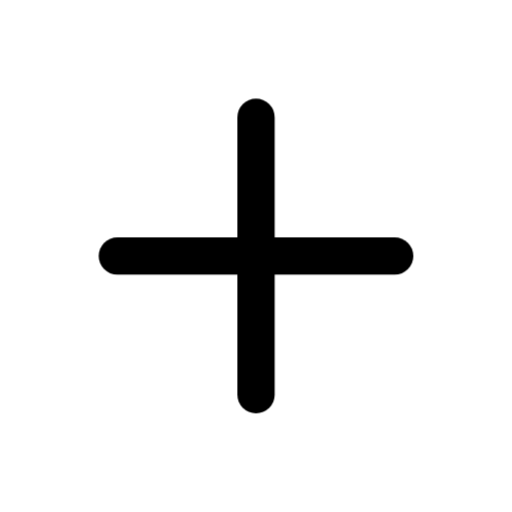
t = 0.00 s
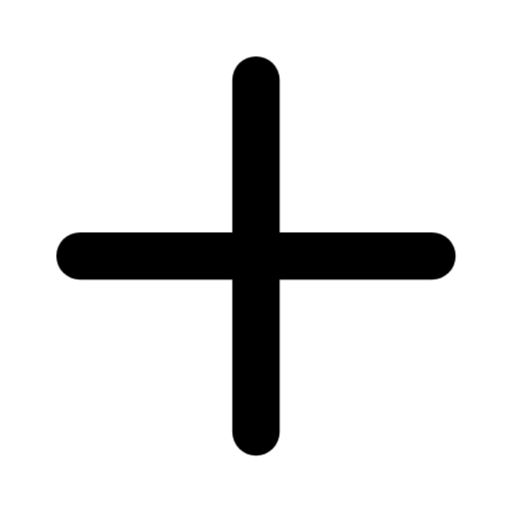
t = 0.07 s
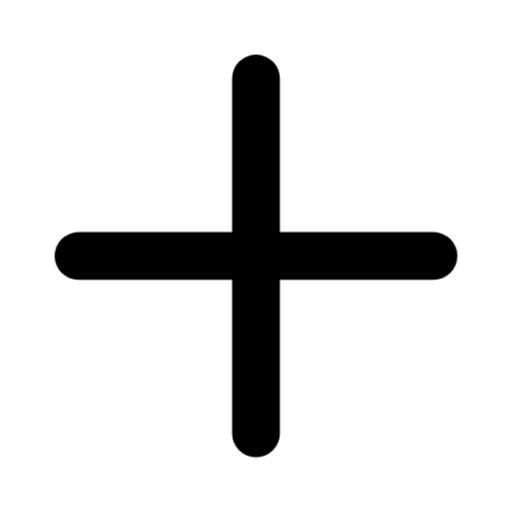
t = 0.10 s
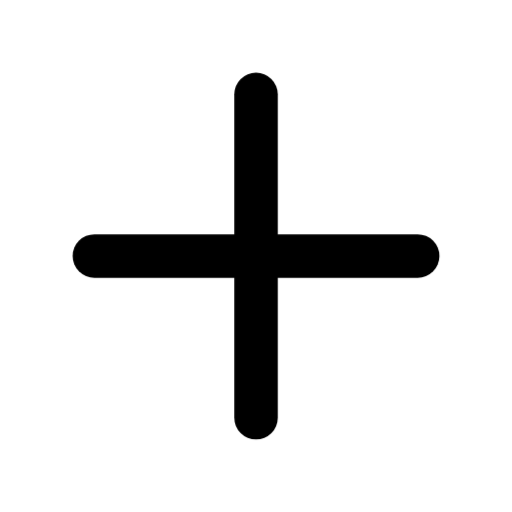
t = 0.22 s
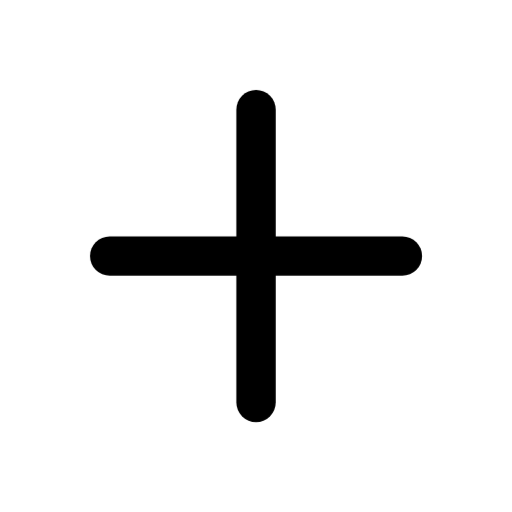
t = 0.35 s
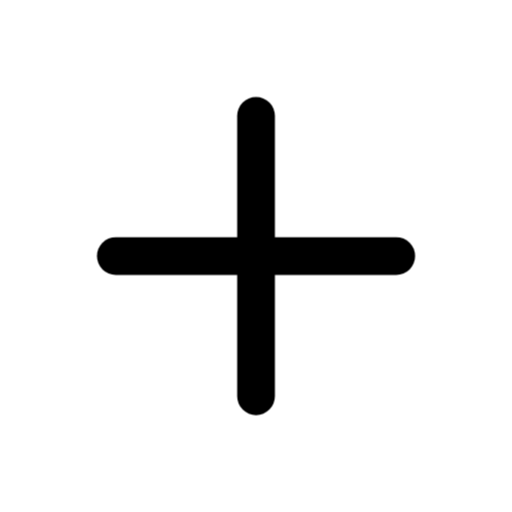
t = 0.47 s

The animated SVG that drew these frames (rendered in a browser with its animation timeline set to each time). Animation: 1 CSS @keyframes rule; one cycle of 0.60 s, repeats indefinitely.

<svg
  xmlns="http://www.w3.org/2000/svg"
  viewBox="0 0 24 24"
  fill="none"
  stroke="currentColor"
  stroke-width="1.75"
  stroke-linecap="round"
  stroke-linejoin="round"
  class="janus-i-plus"
  aria-hidden="true"
>
  <style>
      .janus-i-plus .m{transform-box:fill-box;transform-origin:center}
      @keyframes janus-plus{0%,100%{transform:scale(1)}16%{transform:scale(1.28)}}
      .janus-i-plus .m{animation:janus-plus .6s infinite}
  </style>
  <g class="m">
    <path d="M12 5.5v13" />
    <path d="M5.5 12h13" />
  </g>
</svg>
